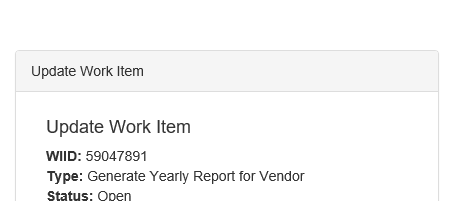
Task: Download all the monthly reports for a specific vendor and generate yearly report.
Workflow: UpdateWorkItemStatus

Step 1: Attach Update Work Item window in window 'ACME System 1'

Step 2: type "["Uploaded with ID: "+in_ConfirmationId]" into the text box (no picture)

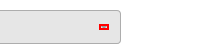
Step 3: click on the element

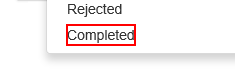
Step 4: click on the element 'Completed'

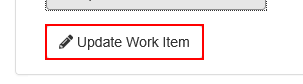
Step 5: click on the button

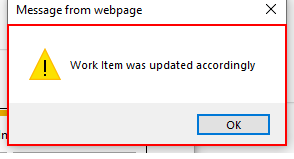
Step 6: find the dialog 'Message from webpage' in window 'Message from webpage' (iexplore.exe)

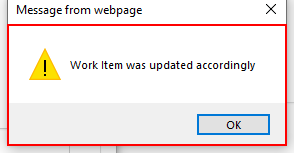
Step 7: type a value into the dialog 'Message from webpage' in window 'Message from webpage' (iexplore.exe)
